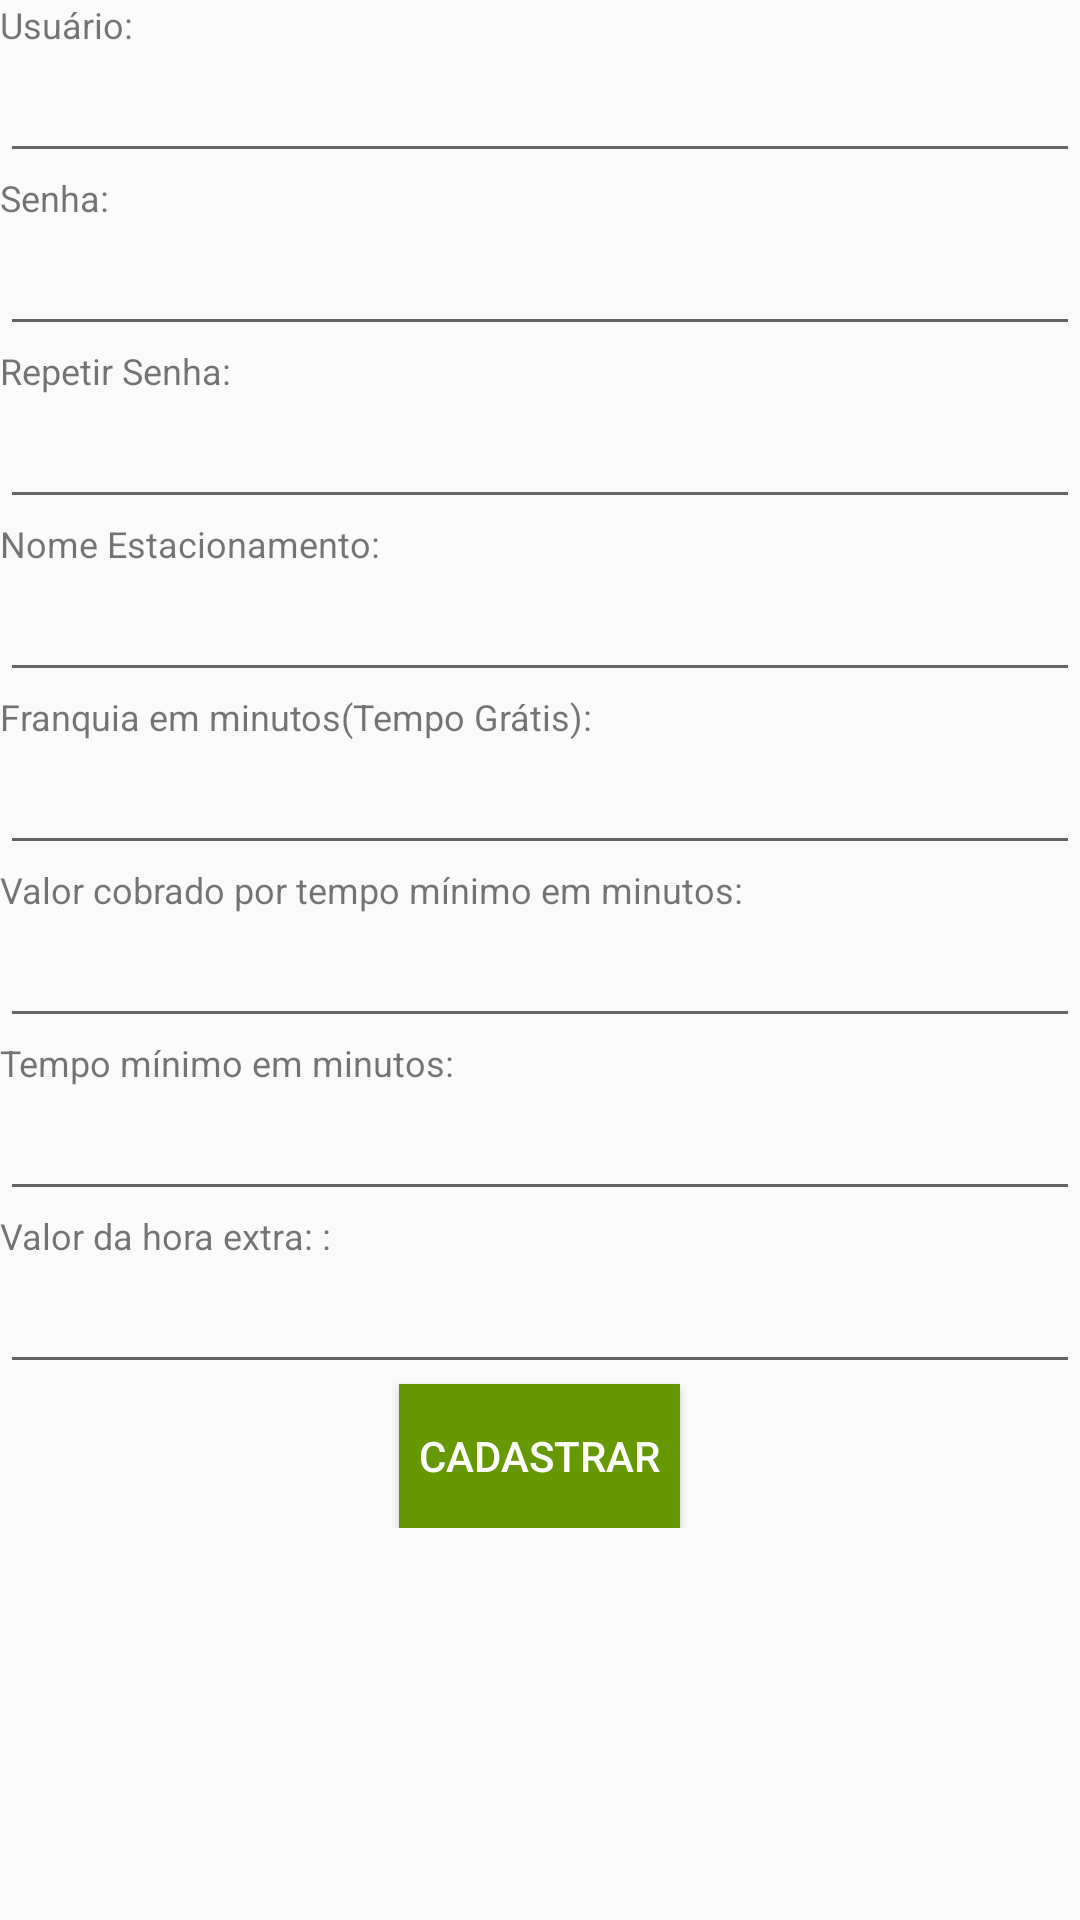

The Android layout XML behind this screen, and the referenced resources:
<!-- AndroidManifest.xml: application theme AppTheme -->
<!-- res/layout/tela_cadastro.xml -->
<?xml version="1.0" encoding="utf-8"?>
<LinearLayout xmlns:android="http://schemas.android.com/apk/res/android"
    android:orientation="vertical"
    android:layout_width="match_parent"
    android:layout_height="match_parent">

    <ScrollView
        android:layout_width="fill_parent"
        android:layout_height="fill_parent">
    
        <LinearLayout
            android:layout_width="fill_parent"
            android:layout_height="fill_parent"
            android:orientation="vertical"
            >
    <TextView
        android:layout_width="match_parent"
        android:layout_height="wrap_content"
        android:text="Usuário:"
        android:textSize="12dp"
        />
    <EditText
        android:layout_width="match_parent"
        android:layout_height="wrap_content"
        android:inputType="text"

        android:id="@+id/edtLogin"
        />
    <TextView
        android:layout_width="match_parent"
        android:layout_height="wrap_content"
        android:text="Senha:"
        android:textSize="12dp"

        />
    <EditText
        android:layout_width="match_parent"
        android:layout_height="wrap_content"
        android:inputType="textPassword"
        android:id="@+id/edtSenha"
        />
    <TextView
        android:layout_width="match_parent"
        android:layout_height="wrap_content"
        android:text="Repetir Senha:"
        android:textSize="12dp"

        />
    <EditText
        android:layout_width="match_parent"
        android:layout_height="wrap_content"
        android:inputType="textPassword"
        android:id="@+id/edtSenhaRepetir"
        />
    <TextView
        android:layout_width="match_parent"
        android:layout_height="wrap_content"
        android:text="Nome Estacionamento:"
        android:textSize="12dp"

        />
    <EditText
        android:layout_width="match_parent"
        android:layout_height="wrap_content"
        android:inputType="text"
        android:id="@+id/edtEstacionamento"
        />
    <TextView
        android:layout_width="match_parent"
        android:layout_height="wrap_content"
        android:text="Franquia em minutos(Tempo Grátis): "
        android:textSize="12dp"
        />
    <EditText
        android:layout_width="match_parent"
        android:layout_height="wrap_content"
        android:inputType="number"
        android:id="@+id/edtTempoGratis"
        />



    <TextView
        android:layout_width="match_parent"
        android:layout_height="wrap_content"
        android:text="Valor cobrado por tempo mínimo em minutos: "
        android:textSize="12dp"
        />

    <EditText
        android:layout_width="match_parent"
        android:layout_height="wrap_content"
        android:inputType="number"
        android:id="@+id/edtValorCobradoPeloMinimo"
        />




    <TextView
        android:layout_width="match_parent"
        android:layout_height="wrap_content"
        android:text="Tempo mínimo em minutos: "
        android:textSize="12dp"
        />

    <EditText
        android:layout_width="match_parent"
        android:layout_height="wrap_content"
        android:inputType="number"
        android:id="@+id/edtTempoMinimo"
        />




    <TextView
        android:layout_width="match_parent"
        android:layout_height="wrap_content"
        android:text="Valor da hora extra: :"
        android:textSize="12dp"
        />

    <EditText
        android:layout_width="match_parent"
        android:layout_height="wrap_content"
        android:inputType="number"
        android:id="@+id/edtValorHoraExtra"
        />


    <Button
        android:layout_width="wrap_content"
        android:layout_height="wrap_content"
        android:textAlignment="center"
        android:text="  Cadastrar  "
        android:background="@android:color/holo_green_dark"
        android:textColor="@android:color/background_light"
        android:layout_gravity="center"
        android:id="@+id/btCadastrar"
        />
    </LinearLayout>
    </ScrollView>



</LinearLayout>
<!-- resources referenced by this layout -->
<resources>
  <style name="AppTheme" parent="Theme.AppCompat.Light">
          <item name="colorPrimary">#4caf50</item>
          <item name="colorPrimaryDark">#2e7d32</item>
          <item name="colorAccent">#2e7d32</item>
      </style>
</resources>
